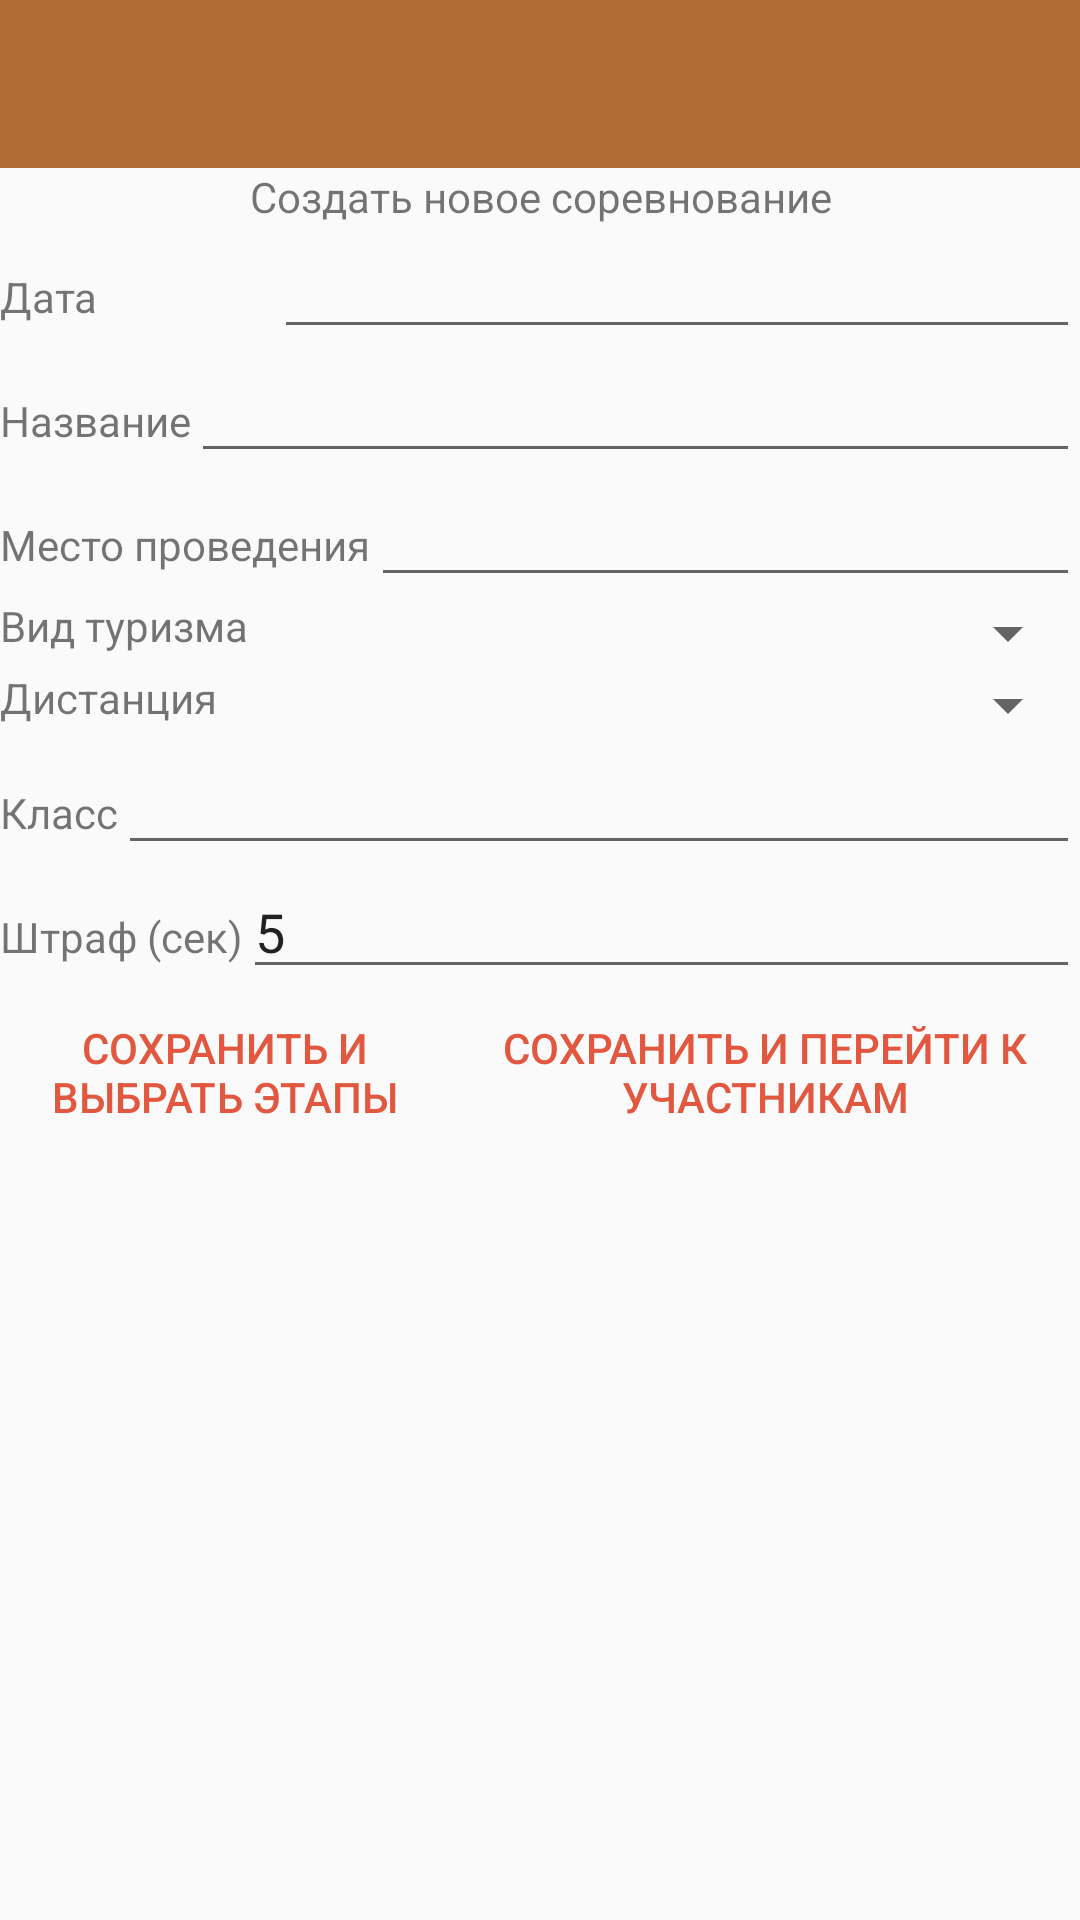

Here is an Android app screen rendered from its layout file. Give the layout XML and the strings, colors and styles it references.
<!-- AndroidManifest.xml: activity theme AppTheme.NoActionBar -->
<!-- res/layout/activity_new_competition.xml -->
<?xml version="1.0" encoding="utf-8"?>
<LinearLayout xmlns:android="http://schemas.android.com/apk/res/android"
    xmlns:tools="http://schemas.android.com/tools"
    android:orientation="vertical"
    android:layout_width="match_parent"
    android:layout_height="match_parent"
    tools:context=".NewCompetitionActivity">

    <android.support.design.widget.AppBarLayout
        android:layout_width="match_parent"
        android:layout_height="wrap_content"
        android:theme="@style/AppTheme.AppBarOverlay">
        <include layout="@layout/toolbar"/>
    </android.support.design.widget.AppBarLayout>

    <TextView
        android:layout_width="match_parent"
        android:layout_height="wrap_content"
        android:text="@string/new_competition_activity_field_create_new_competition"
        android:id="@+id/textViewNewCompetitionTitle"
        android:gravity="center_horizontal" />

    <LinearLayout
        android:orientation="horizontal"
        android:layout_width="match_parent"
        android:layout_height="wrap_content">

        <TextView
            android:text="@string/new_competition_activity_field_date"
            android:layout_width="wrap_content"
            android:layout_height="wrap_content"
            android:id="@+id/textViewNewCompetitionDate"
            android:layout_weight="1" />

        <EditText
            android:layout_width="wrap_content"
            android:layout_height="wrap_content"
            android:inputType="date"
            android:ems="10"
            android:id="@+id/newCompetitionDate"
            android:layout_weight="1"/>

    </LinearLayout>

    <LinearLayout
        android:orientation="horizontal"
        android:layout_width="match_parent"
        android:layout_height="wrap_content">

        <TextView
            android:layout_width="wrap_content"
            android:layout_height="wrap_content"
            android:text="@string/new_competition_activity_field_name"
            android:id="@+id/textViewNewCompetitionName" />

        <EditText
            android:layout_width="match_parent"
            android:layout_height="wrap_content"
            android:id="@+id/newCompetitionName"
            android:inputType="text" />
    </LinearLayout>

    <LinearLayout
        android:orientation="horizontal"
        android:layout_width="match_parent"
        android:layout_height="wrap_content">

        <TextView
            android:layout_width="wrap_content"
            android:layout_height="wrap_content"
            android:text="@string/new_competition_activity_field_place"
            android:id="@+id/textViewNewCompetitionPlace" />

        <EditText
            android:layout_width="match_parent"
            android:layout_height="wrap_content"
            android:id="@+id/newCompetitionPlace"
            android:inputType="text" />
    </LinearLayout>

    <LinearLayout
        android:orientation="horizontal"
        android:layout_width="match_parent"
        android:layout_height="wrap_content">

        <TextView
            android:layout_width="wrap_content"
            android:layout_height="wrap_content"
            android:text="@string/new_competition_activity_field_type"
            android:id="@+id/textViewNewCompetitionType" />

        <Spinner
            android:layout_width="match_parent"
            android:layout_height="wrap_content"
            android:id="@+id/newCompetitionTypeSpinner"
            android:spinnerMode="dropdown" />

    </LinearLayout>

    <LinearLayout
        android:orientation="horizontal"
        android:layout_width="match_parent"
        android:layout_height="wrap_content">

        <TextView
            android:layout_width="wrap_content"
            android:layout_height="wrap_content"
            android:text="@string/new_competition_activity_field_distance"
            android:id="@+id/textViewNewCompetitionDistance" />

        <Spinner
            android:layout_width="match_parent"
            android:layout_height="wrap_content"
            android:id="@+id/newCompetitionDistanceSpinner"
            android:spinnerMode="dropdown" />
    </LinearLayout>

    <LinearLayout
        android:orientation="horizontal"
        android:layout_width="match_parent"
        android:layout_height="wrap_content">

        <TextView
            android:layout_width="wrap_content"
            android:layout_height="wrap_content"
            android:text="@string/new_competition_activity_field_rank"
            android:id="@+id/textViewNewDistanceRank" />

        <EditText
            android:layout_width="match_parent"
            android:layout_height="wrap_content"
            android:inputType="numberSigned"
            android:ems="10"
            android:id="@+id/newDistanceRank" />
    </LinearLayout>

    <LinearLayout
        android:orientation="horizontal"
        android:layout_width="match_parent"
        android:layout_height="wrap_content">

        <TextView
            android:layout_width="wrap_content"
            android:layout_height="wrap_content"
            android:text="@string/new_competition_activity_field_penalty"
            android:id="@+id/textViewNewCompetitionPenalty" />

        <EditText
            android:layout_width="match_parent"
            android:layout_height="wrap_content"
            android:inputType="numberSigned"
            android:ems="10"
            android:id="@+id/newCompetitionPenalty"
            android:text="@string/digit_5" />
    </LinearLayout>

    <LinearLayout
        android:orientation="horizontal"
        android:layout_width="match_parent"
        android:layout_height="wrap_content">

        <Button
            android:layout_width="wrap_content"
            android:layout_height="wrap_content"
            android:text="@string/new_competition_activity_button_to_stages"
            android:id="@+id/buttonNewCompetitionSaveToStage"
            android:layout_weight="1"
            style="?attr/buttonBarButtonStyle"/>

        <Button
            android:layout_width="wrap_content"
            android:layout_height="wrap_content"
            android:text="@string/new_competition_activity_button_to_members"
            android:id="@+id/buttonNewCompetitionSaveToMembers"
            android:layout_weight="1"
            style="?attr/buttonBarButtonStyle"/>
    </LinearLayout>

</LinearLayout>
<!-- res/layout/toolbar.xml (included above) -->
<?xml version="1.0" encoding="utf-8"?>
<android.support.v7.widget.Toolbar
    xmlns:android="http://schemas.android.com/apk/res/android"
    xmlns:app="http://schemas.android.com/apk/res-auto"
    android:id="@+id/toolbar"
    android:layout_width="match_parent"
    android:layout_height="?attr/actionBarSize"
    android:background="?attr/colorPrimary"
    app:popupTheme="@style/AppTheme.PopupOverlay">

</android.support.v7.widget.Toolbar>
<!-- resources referenced by this layout -->
<resources>
  <string name="digit_5">5</string>
  <string name="new_competition_activity_button_to_members">Сохранить и перейти к участникам</string>
  <string name="new_competition_activity_button_to_stages">Сохранить и выбрать этапы</string>
  <string name="new_competition_activity_field_create_new_competition">Создать новое соревнование</string>
  <string name="new_competition_activity_field_date">Дата</string>
  <string name="new_competition_activity_field_distance">Дистанция</string>
  <string name="new_competition_activity_field_name">Название</string>
  <string name="new_competition_activity_field_penalty">Штраф (сек)</string>
  <string name="new_competition_activity_field_place">Место проведения</string>
  <string name="new_competition_activity_field_rank">Класс</string>
  <string name="new_competition_activity_field_type">Вид туризма</string>
  <style name="AppTheme.AppBarOverlay" parent="ThemeOverlay.AppCompat.Dark.ActionBar" />
  <style name="AppTheme.PopupOverlay" parent="ThemeOverlay.AppCompat.Light" />
  <style name="AppTheme.NoActionBar">
          <item name="windowActionBar">false</item>
          <item name="windowNoTitle">true</item>
      </style>
</resources>
